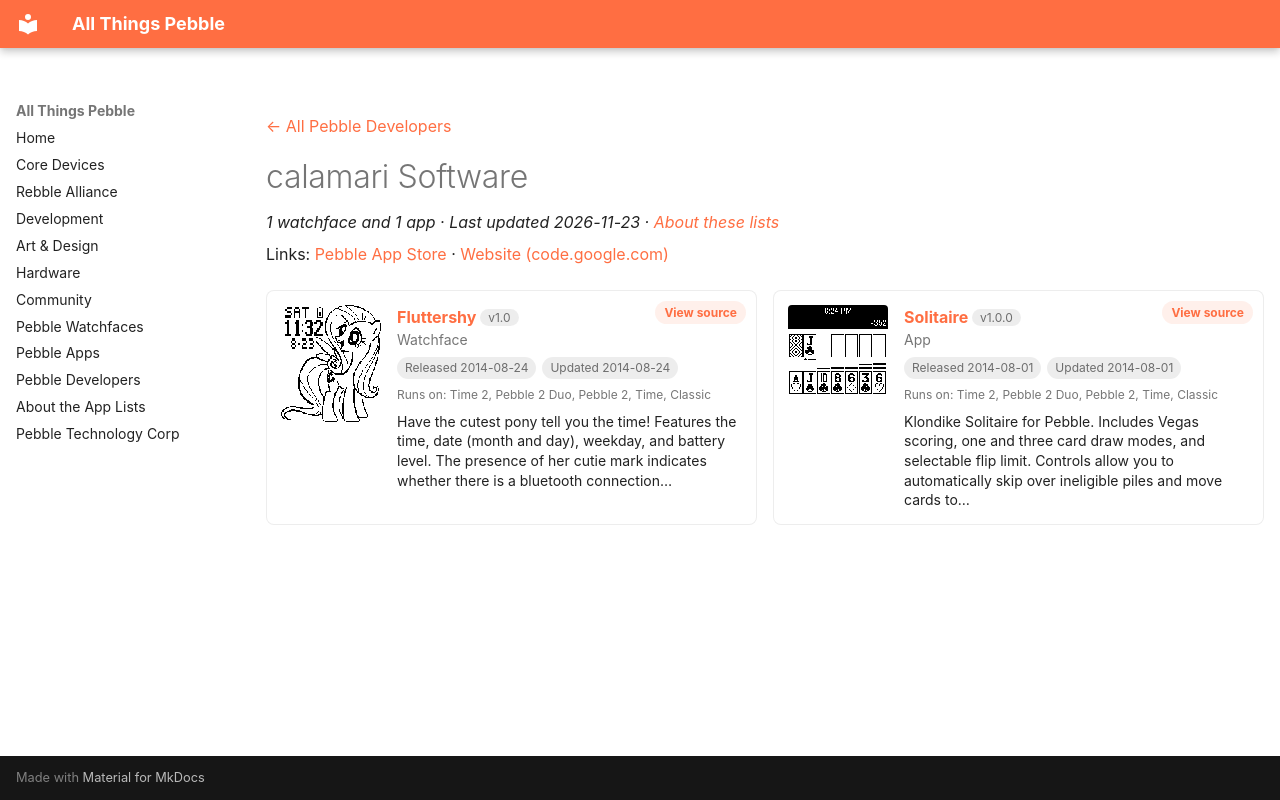

repository: saltedlolly/all-things-pebble · page: developers/calamari-software.html · generator: mkdocs

---
title: "calamari Software"
hide:
  - toc
---

<!-- Generated by scripts/update_app_directory.py: do not edit by hand -->
[← All Pebble Developers](../developers.md)

<div class="dev-header" markdown>

<div class="dev-intro" markdown>

# calamari Software

*1 watchface and 1 app · Last updated 2026-11-23 · [About these lists](../about-app-lists.md)*

Links: [Pebble App Store](https://apps.repebble.com/apps/dev/calamari-software_53cb0606f87b113d8700000d) · [Website (code.google.com)](https://code.google.com/p/pebble-watchfaces/)

</div>
</div>

<div class="dev-controls" data-search-exclude hidden>
<div class="dev-filter" role="group" aria-label="Show"><button type="button" data-filter="all" aria-pressed="true">All <span>2</span></button><button type="button" data-filter="watchface" aria-pressed="false">Watchfaces <span>1</span></button><button type="button" data-filter="watchapp" aria-pressed="false">Apps <span>1</span></button></div>
<label class="dev-sort">Sort by <select><option value="updated">Recently updated</option><option value="released">Newest release</option><option value="title">A–Z</option></select></label>
</div>

<div class="app-grid dev-apps" data-search-exclude>
<div class="app-card" data-type="watchface" data-title="fluttershy" data-released="2014-08-24" data-updated="2014-08-24">
<a class="app-shot" href="https://apps.repebble.com/53f98c8625ab8a8f33000091" data-search-exclude><img src="../images/apps/53f98c8625ab8a8f33000091.png" alt="Fluttershy" loading="lazy"></a>
<div class="app-info">
<h2 class="app-name" id="app-53f98c8625ab8a8f33000091"><a href="https://apps.repebble.com/53f98c8625ab8a8f33000091">Fluttershy</a> <span class="app-version" title="Latest version" data-search-exclude>v1.0</span></h2>
<a class="app-source" href="https://code.google.com/p/pebble-watchfaces/source/browse/" title="Source code" data-search-exclude>View source</a>
<div class="app-dev">Watchface</div>
<div class="app-tags" data-search-exclude><span title="First published in the app store">Released 2014-08-24</span> <span title="Latest release in the app store">Updated 2014-08-24</span></div>
<div class="app-watches" title="Supported watches" data-search-exclude>Runs on: Time 2, Pebble 2 Duo, Pebble 2, Time, Classic</div>
<p class="app-desc">Have the cutest pony tell you the time! Features the time, date (month and day), weekday, and battery level. The presence of her cutie mark indicates whether there is a bluetooth connection…</p>
</div>
</div>
<div class="app-card" data-type="watchapp" data-title="solitaire" data-released="2014-08-01" data-updated="2014-08-01">
<a class="app-shot" href="https://apps.repebble.com/53db2daae4fa76655c000077" data-search-exclude><img src="../images/apps/53db2daae4fa76655c000077.png" alt="Solitaire" loading="lazy"></a>
<div class="app-info">
<h2 class="app-name" id="app-53db2daae4fa76655c000077"><a href="https://apps.repebble.com/53db2daae4fa76655c000077">Solitaire</a> <span class="app-version" title="Latest version" data-search-exclude>v1.0.0</span></h2>
<a class="app-source" href="http://code.google.com/p/pebble-solitaire/source/browse/" title="Source code" data-search-exclude>View source</a>
<div class="app-dev">App</div>
<div class="app-tags" data-search-exclude><span title="First published in the app store">Released 2014-08-01</span> <span title="Latest release in the app store">Updated 2014-08-01</span></div>
<div class="app-watches" title="Supported watches" data-search-exclude>Runs on: Time 2, Pebble 2 Duo, Pebble 2, Time, Classic</div>
<p class="app-desc">Klondike Solitaire for Pebble. Includes Vegas scoring, one and three card draw modes, and selectable flip limit. Controls allow you to automatically skip over ineligible piles and move cards to…</p>
</div>
</div>
</div>
